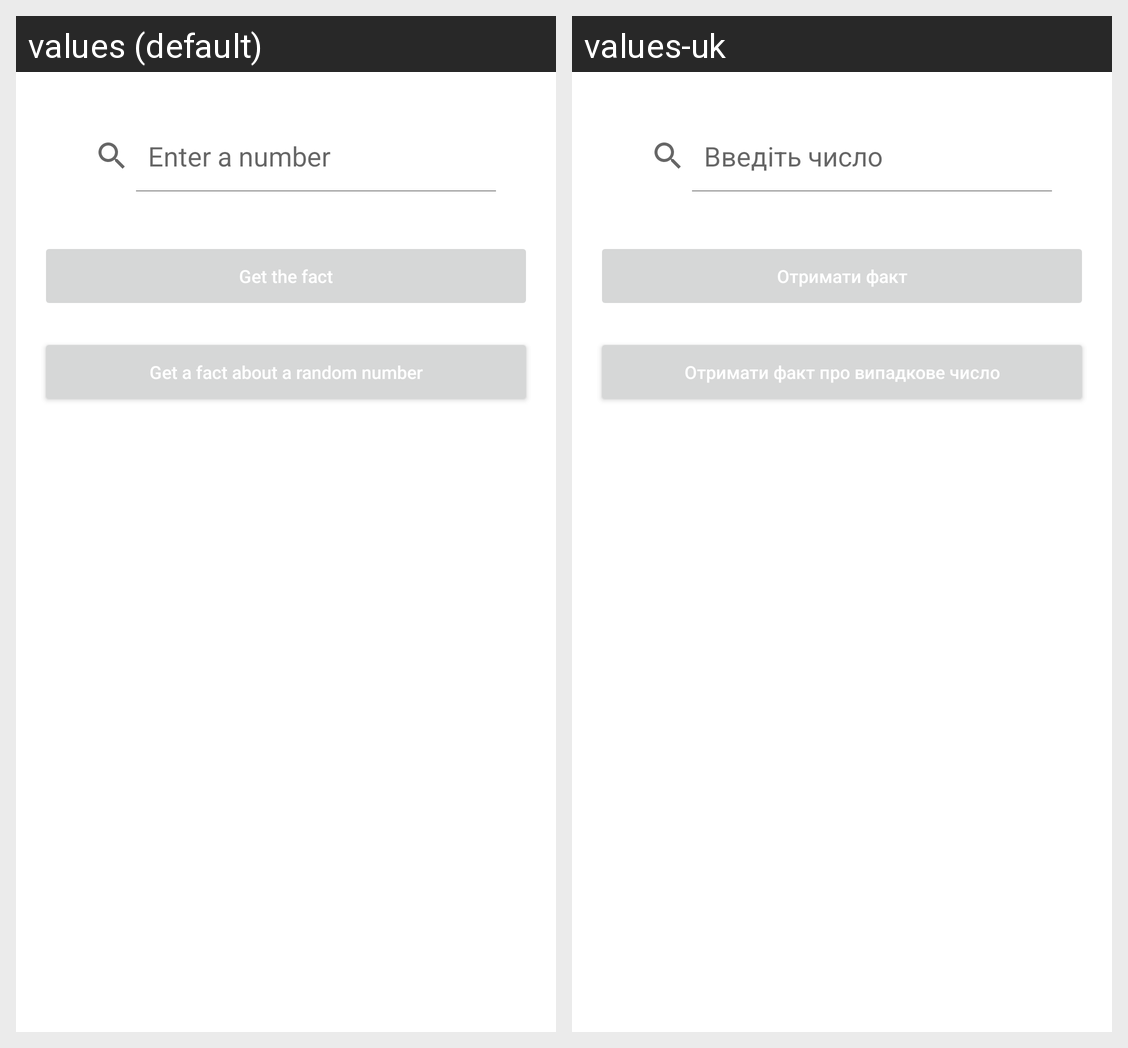

Here is an Android app screen in its default locale and in the app's own translations. Write out the translated-string differences for the strings that appear on this screen.
Android screen res/layout/fragment_search_number.xml rendered under 2 locales, left to right: values (default), values-uk. Device: Nexus 5 (rendered at 1080×1920; each locale shown at half size, 540×960, under a caption strip naming it); theme Theme.NumbersInfoApp.
Strings drawn on this screen, with the default value and each locale's value (text and hints the layout hard-codes, and strings that could not be matched under every locale, appear in the picture but are not listed):

enter_number
  values: Enter a number
  values-uk: Введіть число

get_the_fact
  values: Get the fact
  values-uk: Отримати факт

get_fact_about_random_number
  values: Get a fact about a random number
  values-uk: Отримати факт про випадкове число
